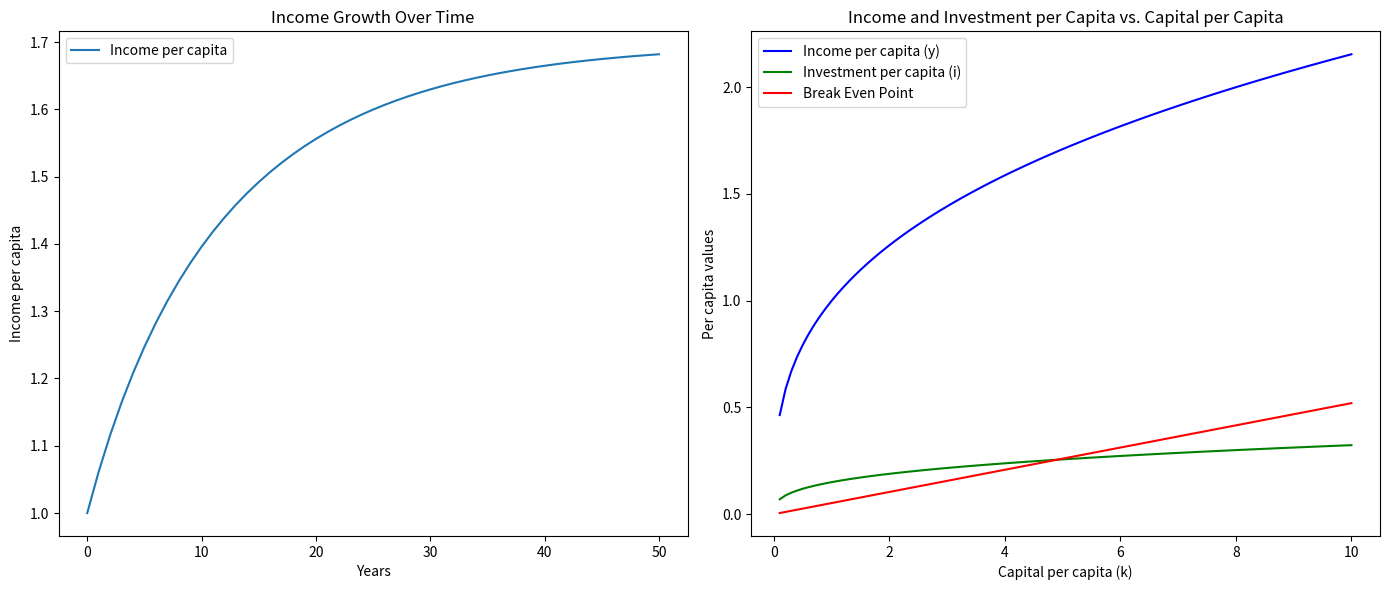

This figure's Python source:
#Section 1

import numpy as np
import matplotlib.pyplot as plt


#Section 2
class Growth_model:
    def __init__(self, para_dict, state_dict):
        # Parameter and state dictionaries
        self.para_dict = para_dict
        self.state_dict = state_dict

        # Calculate initial state variables
        self.state_dict['y'] = self.para_dict['a'][0] * self.state_dict['k']**self.para_dict['alpha'][0]
        self.state_dict['K'] = self.state_dict['k'] * self.state_dict['L']
        self.state_dict['Y'] = self.para_dict['a'][0] * self.state_dict['K']**self.para_dict['alpha'][0] * self.state_dict['L']**(1 - self.para_dict['alpha'][0])
        self.state_dict['i'] = self.para_dict['s'][0] * self.state_dict['y']
        self.state_dict['I'] = self.state_dict['i'] * self.state_dict['L']
        self.steady_state = {}

    def growth(self, years):
        # Define the timeline
        time_line = np.linspace(0, years, num=years+1, dtype=int)
        
        for t in time_line: 
            n = self.para_dict.get('n')[0]
            s = self.para_dict.get('s')[0]
            alpha = self.para_dict.get('alpha')[0]
            delta = self.para_dict.get('delta')[0]
            a = self.para_dict.get('a')[0]
            
            # Load current states
            y_t = self.state_dict['y']
            k_t = self.state_dict['k']
            Y_t = self.state_dict['Y']
            L_t = self.state_dict['L']
            K_t = self.state_dict['K']
            i_t = self.state_dict['i']
            I_t = self.state_dict['I']

            # Calculate new states
            dk = s * y_t - (delta + n) * k_t
            k_next = k_t + dk
            y_next = a * k_next**alpha
            K_next = k_next * L_t
            Y_next = a * (K_next ** alpha) * (L_t ** (1 - alpha))
            i_next = s * y_next
            I_next = i_next * L_t

            # Update state_dict
            self.state_dict['k'] = k_next
            self.state_dict['y'] = y_next
            self.state_dict['Y'] = Y_next
            self.state_dict['K'] = K_next
            self.state_dict['L'] = L_t
            self.state_dict['i'] = i_next
            self.state_dict['I'] = I_next
    
    def plot_income_growth(self, ax, years):
        time_line = np.arange(0, years + 1)
        income_data = []
        income_data.append(self.state_dict['y'])
        
        for _ in range(years):
            self.growth(1)
            income_data.append(self.state_dict['y'])
            
        ax.plot(time_line, income_data, label="Income per capita")
        ax.set_title("Income Growth Over Time")
        ax.set_xlabel("Years")
        ax.set_ylabel("Income per capita")
        ax.legend()
        
    def find_steady_state(self):
        n = self.para_dict.get('n')[0]
        s = self.para_dict.get('s')[0]
        alpha = self.para_dict.get('alpha')[0]
        delta = self.para_dict.get('delta')[0]
        a = self.para_dict.get('a')[0]
        
        k_star = (s * a / (n + delta)) ** (1 / (1 - alpha))
        y_star = a * (k_star ** alpha)
        i_star = s * y_star
        c_star = y_star - i_star
        
        steady_state = {
            "k_star": k_star,
            "y_star": y_star,
            "c_star": c_star,
            "i_star": i_star
        }

        self.steady_state = steady_state
        return steady_state

    def plot_growth(self, ax):
        
        k_values = np.linspace(0.1, 10, 100)
        s = self.para_dict.get('s')[0]
        alpha = self.para_dict.get('alpha')[0]
        a = self.para_dict.get('a')[0]
        delta = self.para_dict.get('delta')[0]
        n = self.para_dict.get('n')[0]

        y_values = a * (k_values ** alpha)
        i_values = s * y_values  
        be_values = (delta + n)*(k_values)

        ax.plot(k_values, y_values, label="Income per capita (y)", color="blue")
        ax.plot(k_values, i_values, label="Investment per capita (i)", color="green")
        ax.plot(k_values, be_values, label="Break Even Point", color="red")

        ax.set_title("Income and Investment per Capita vs. Capital per Capita")
        ax.set_xlabel("Capital per capita (k)")
        ax.set_ylabel("Per capita values")
        ax.legend()

#Section 3
parameters = {'n': np.array([0.002]), 's': np.array([0.15]), 'alpha': np.array([1/3]), 'delta': np.array([0.05]), 'a': np.array([1])}
states = {'k': np.array([1]), 'L': np.array([100])}
model = Growth_model(parameters, states)
star_values = model.find_steady_state()
fig, (ax1, ax2) = plt.subplots(1, 2, figsize=(14, 6))
model.plot_income_growth(ax1, years=50)
model.plot_growth(ax2)
plt.tight_layout()
plt.show()

#Section 4

print(f"k star: {star_values['k_star']}\ny star: {star_values['y_star']} \nc star: {star_values['c_star']} \ni star: {star_values['i_star']}")

parameters_15 = {'n': np.array([0.002]), 's': np.array([0.15]), 'alpha': np.array([1/3]), 'delta': np.array([0.05]), 'a': np.array([1])}
model_15 = Growth_model(parameters_15, states)
print(f"c Star at 15% saving rate: {model_15.find_steady_state()['c_star']}")

parameters_33 = {'n': np.array([0.002]), 's': np.array([0.33]), 'alpha': np.array([1/3]), 'delta': np.array([0.05]), 'a': np.array([1])}
model_33 = Growth_model(parameters_33, states)
print(f"c Star at 33% saving rate: {model_33.find_steady_state()['c_star']}")

parameters_50 = {'n': np.array([0.002]), 's': np.array([0.50]), 'alpha': np.array([1/3]), 'delta': np.array([0.05]), 'a': np.array([1])}
model_50 = Growth_model(parameters_50, states)
print(f"c Star at 50% saving rate: {model_50.find_steady_state()['c_star']}")




print("\nI noticed that the c star value increases, this makes sense because as the saving rate is increasing, the steady state capital per worker increase which is going to increase the ouput per worker, thus increasing the consumption per worker as well.")
